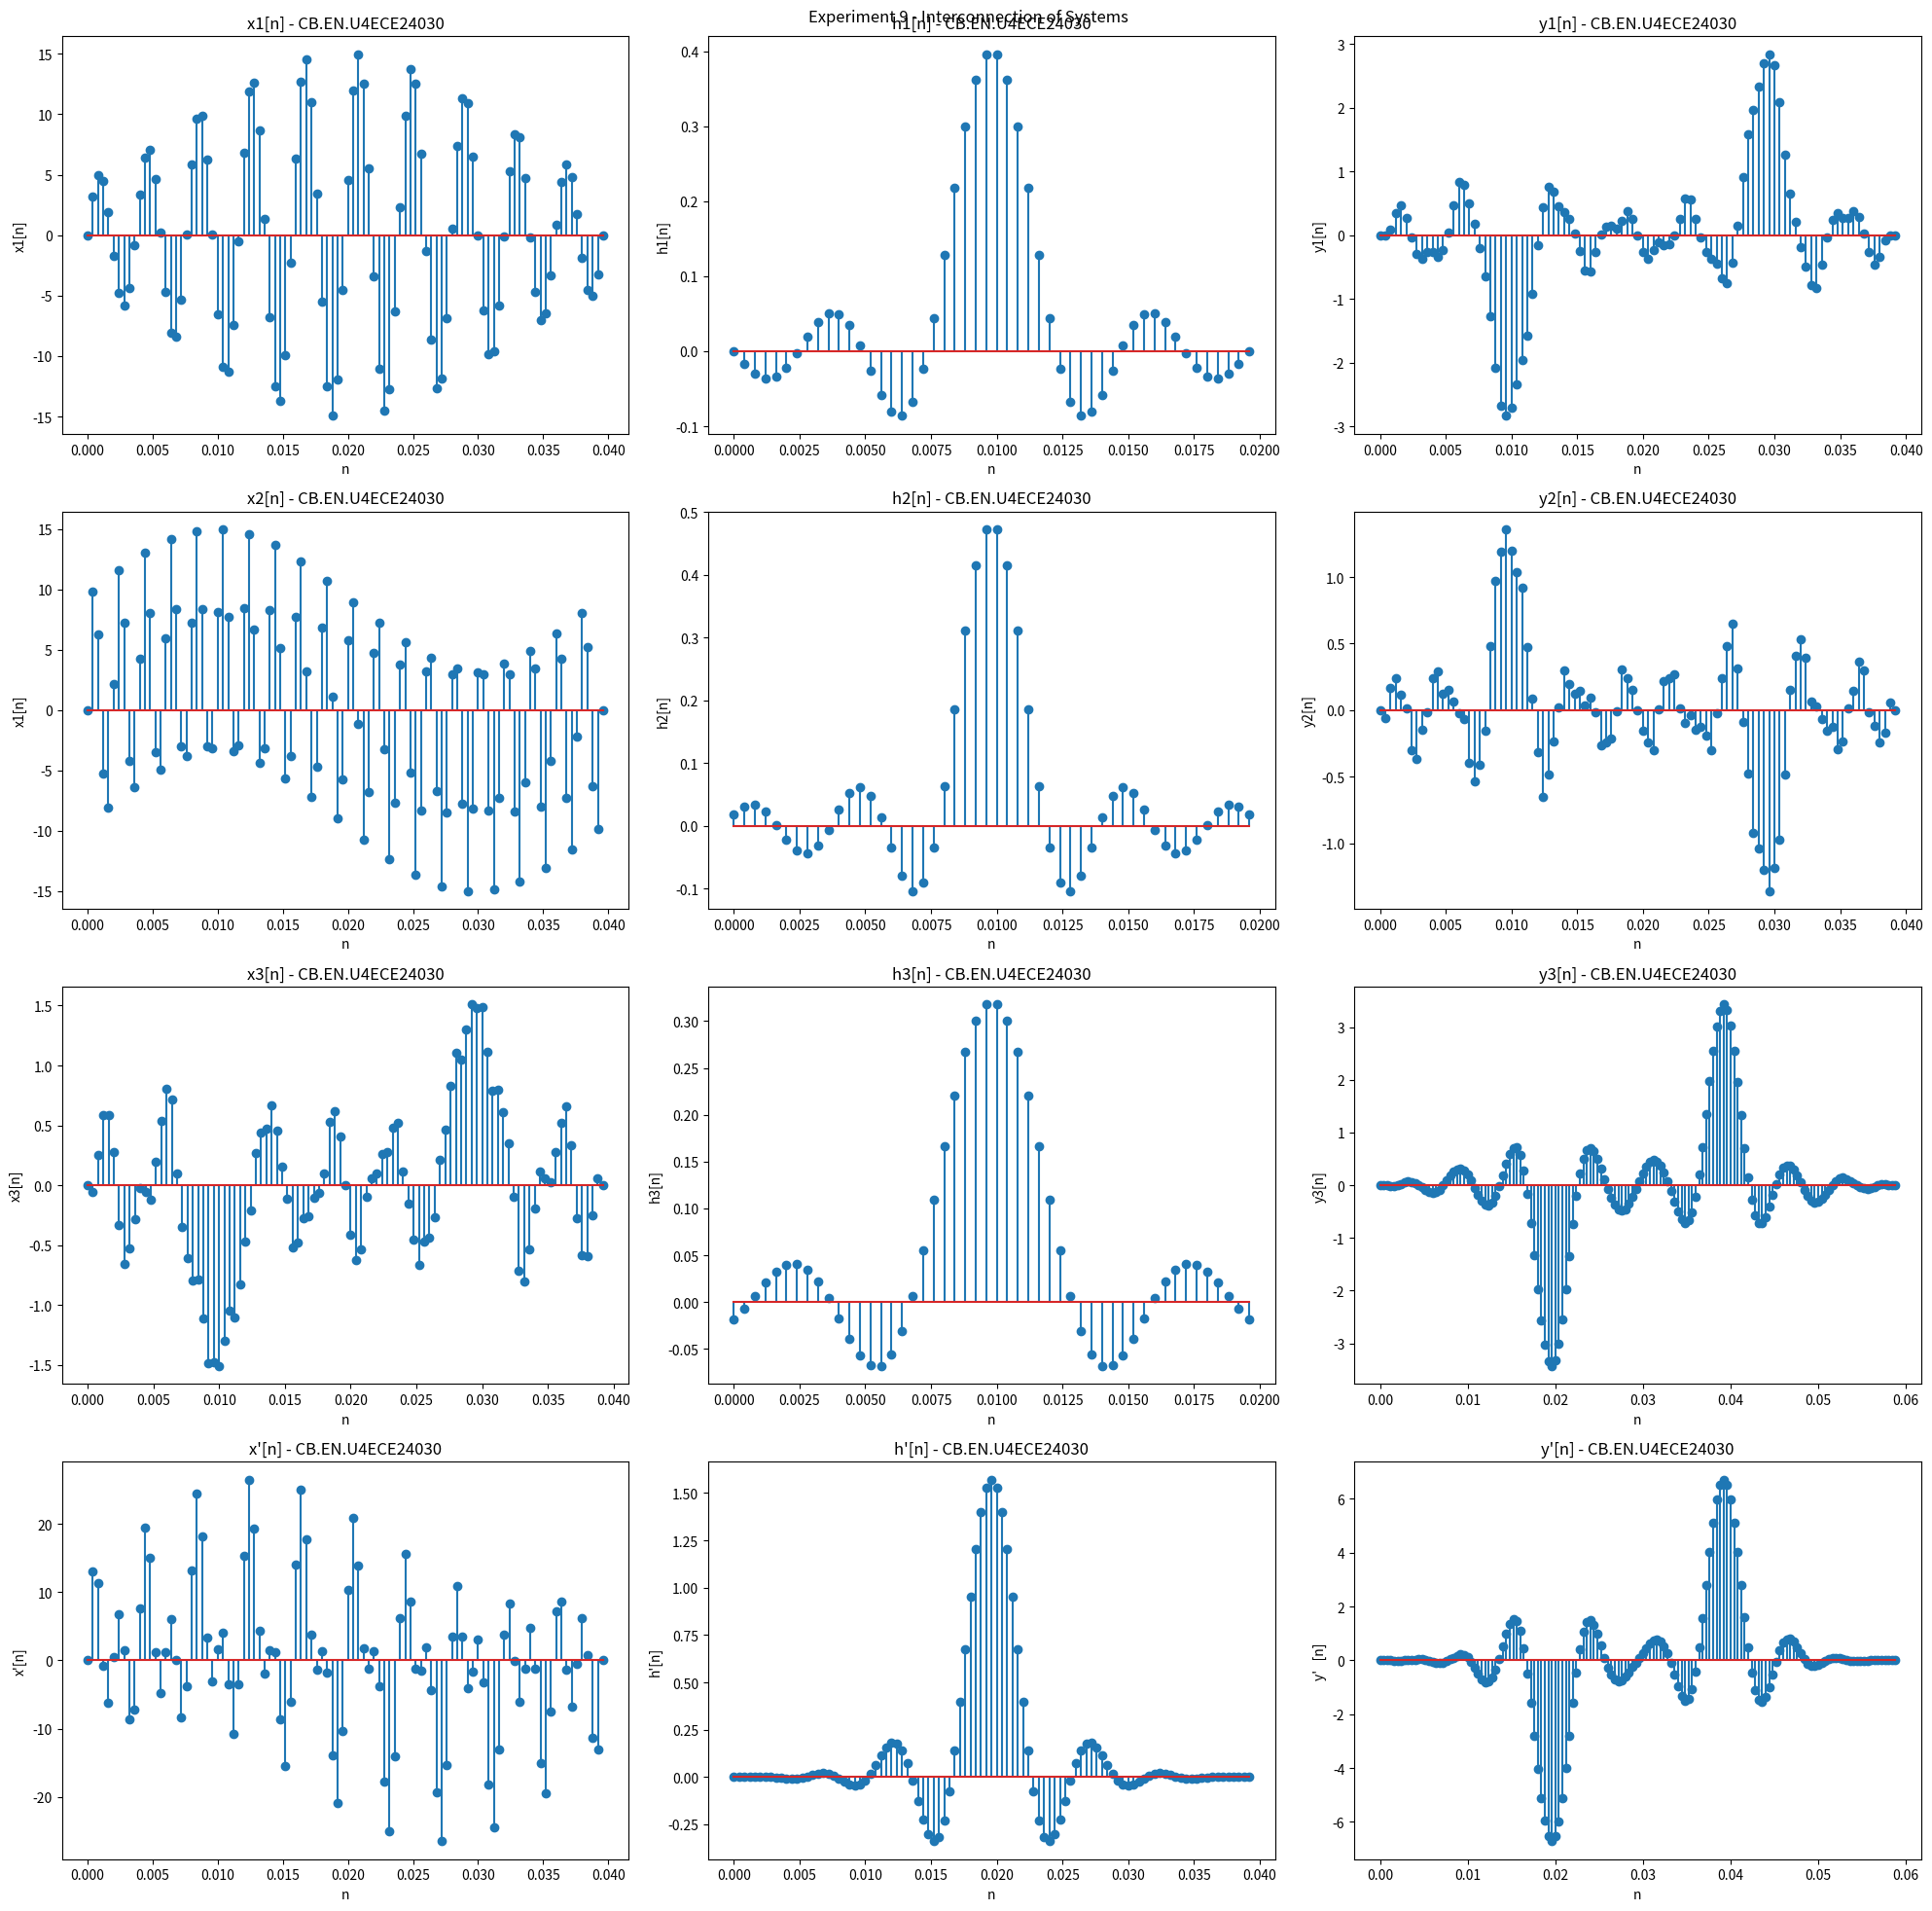

Here is the Python script that generated this plot:
import numpy as np
import matplotlib.pyplot as plt

def convolve(x4, h):
    len_x4 = len(x4)
    len_h = len(h)
    len_y = len_x4 + len_h - 1
    y = np.zeros(len_y)

    # Perform the convolution
    for n in range(len_y):
        for k in range(len_x4):
            if 0 <= n - k < len_h:
                y[n] += x4[k] * h[n - k] 
    return y

n = np.linspace(-5,5,100)
n1 = np.linspace(-10, 10, 50)
ts = 1/2500

def h(n, fc, fs):
    h = np.sin(2*np.pi*(fc/fs)*n)/(np.pi*n)
    return h

x1 = 10*np.sin(2*np.pi*100*n) + 5*np.sin(2*np.pi*900*n)
x11 = 10*np.sin(2*np.pi*100*n1) + 5*np.sin(2*np.pi*900*n1)

x2 = 10*np.sin(2*np.pi*200*n) + 5*np.sin(2*np.pi*1000*n) + 10*np.sin(2*np.pi*0*n)
x22 = 10*np.sin(2*np.pi*200*n1) + 5*np.sin(2*np.pi*1000*n1) + 10*np.sin(2*np.pi*0*n1)



h11 = h(n1, 500, 2500)
h22 = h(n1, 600, 2500)



y11 = convolve(x11, h11)
y22 = convolve(x22, h22)


x3 = y11 + y22
h3 = h(n1, 400, 2500)
y3 = convolve(x3, h3)

heq = convolve(h11+h22, h3)
xeq = x11 + x22
xeq1 = x1 + x2

yeq = convolve(xeq, heq)



# Plot the signals
plt.figure(figsize=(20, 20))
plt.suptitle("Experiment 9 - Interconnection of Systems")



plt.subplot(4, 3, 1)
plt.stem(ts*np.arange(len(x1)), x1)
plt.title("x1[n] - CB.EN.U4ECE24030")
plt.xlabel("n")
plt.ylabel("x1[n]")

plt.subplot(4, 3, 2)
plt.stem(ts*np.arange(len(h11)), h11)
plt.title("h1[n] - CB.EN.U4ECE24030")
plt.xlabel("n")
plt.ylabel("h1[n]")

plt.subplot(4, 3, 3)
plt.stem(ts*np.arange(len(y11)), y11)
plt.title("y1[n] - CB.EN.U4ECE24030")
plt.xlabel("n")
plt.ylabel("y1[n]")


plt.subplot(4, 3, 4)
plt.stem(ts*np.arange(len(x2)), x2)
plt.title("x2[n] - CB.EN.U4ECE24030")
plt.xlabel("n")
plt.ylabel("x1[n]")

plt.subplot(4, 3, 5)
plt.stem(ts*np.arange(len(h22)), h22)
plt.title("h2[n] - CB.EN.U4ECE24030")
plt.xlabel("n")
plt.ylabel("h2[n]")

plt.subplot(4, 3, 6)
plt.stem(ts*np.arange(len(y22)), y22)
plt.title("y2[n] - CB.EN.U4ECE24030")
plt.xlabel("n")
plt.ylabel("y2[n]")

plt.subplot(4, 3, 7)
plt.stem(ts*np.arange(len(x3)), x3)
plt.title("x3[n] - CB.EN.U4ECE24030")
plt.xlabel("n")
plt.ylabel("x3[n]")

plt.subplot(4, 3, 8)
plt.stem(ts*np.arange(len(h3)), h3)
plt.title("h3[n] - CB.EN.U4ECE24030")
plt.xlabel("n")
plt.ylabel("h3[n]")

plt.subplot(4, 3, 9)
plt.stem(ts*np.arange(len(y3)), y3)
plt.title("y3[n] - CB.EN.U4ECE24030")
plt.xlabel("n")
plt.ylabel("y3[n]")

plt.subplot(4, 3, 10)
plt.stem(ts*np.arange(len(xeq1)), xeq1)
plt.title("x'[n] - CB.EN.U4ECE24030")
plt.xlabel("n")
plt.ylabel("x'[n]")

plt.subplot(4, 3, 11)
plt.stem(ts*np.arange(len(heq)), heq)
plt.title("h'[n] - CB.EN.U4ECE24030")
plt.xlabel("n")
plt.ylabel("h'[n]")

plt.subplot(4, 3, 12)
plt.stem(ts*np.arange(len(yeq)), yeq)
plt.title("y'[n] - CB.EN.U4ECE24030")
plt.xlabel("n")
plt.ylabel("y'   [n]")


plt.tight_layout()
plt.show()